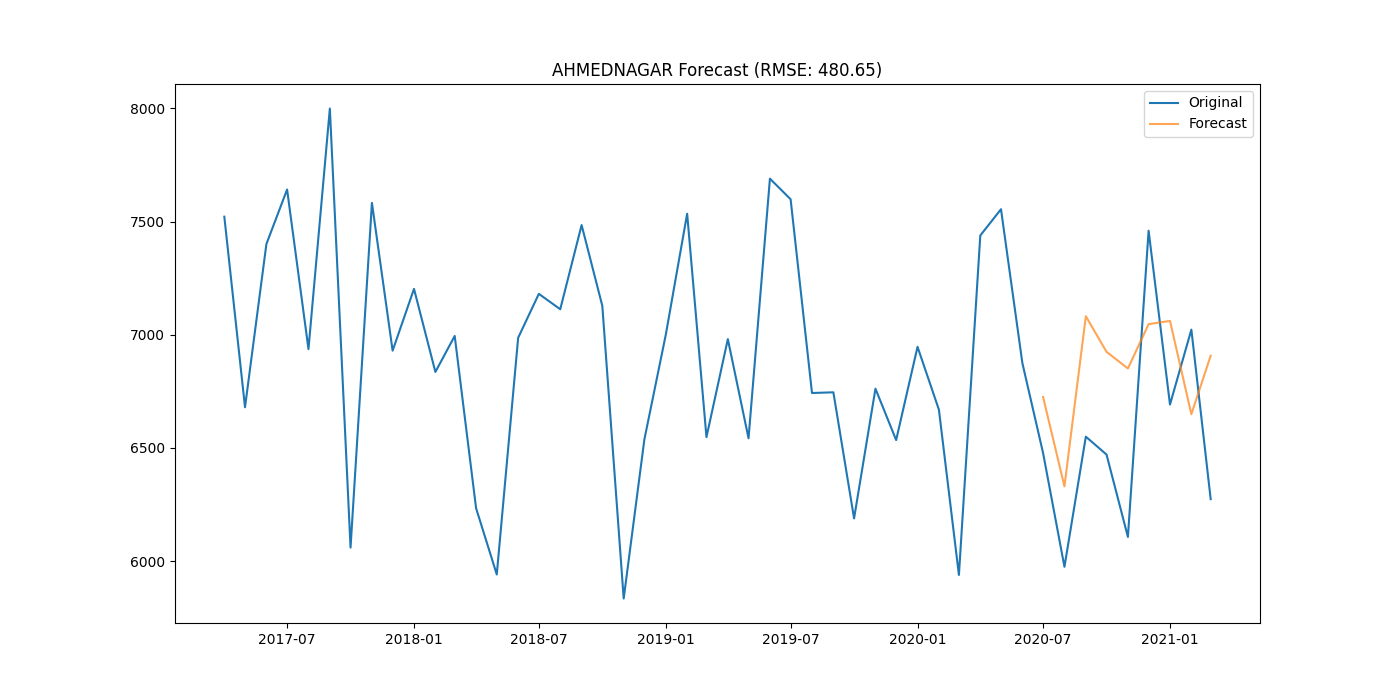

Data behind this chart, as committed beside it:
district, date, actual, forecast
AHMEDNAGAR, 2020-07-01, 6478, 6725
AHMEDNAGAR, 2020-08-01, 5975, 6330
AHMEDNAGAR, 2020-09-01, 6550, 7082
AHMEDNAGAR, 2020-10-01, 6471, 6925
AHMEDNAGAR, 2020-11-01, 6107, 6851
AHMEDNAGAR, 2020-12-01, 7460, 7047
AHMEDNAGAR, 2021-01-01, 6692, 7062
AHMEDNAGAR, 2021-02-01, 7023, 6649
AHMEDNAGAR, 2021-03-01, 6274, 6908
